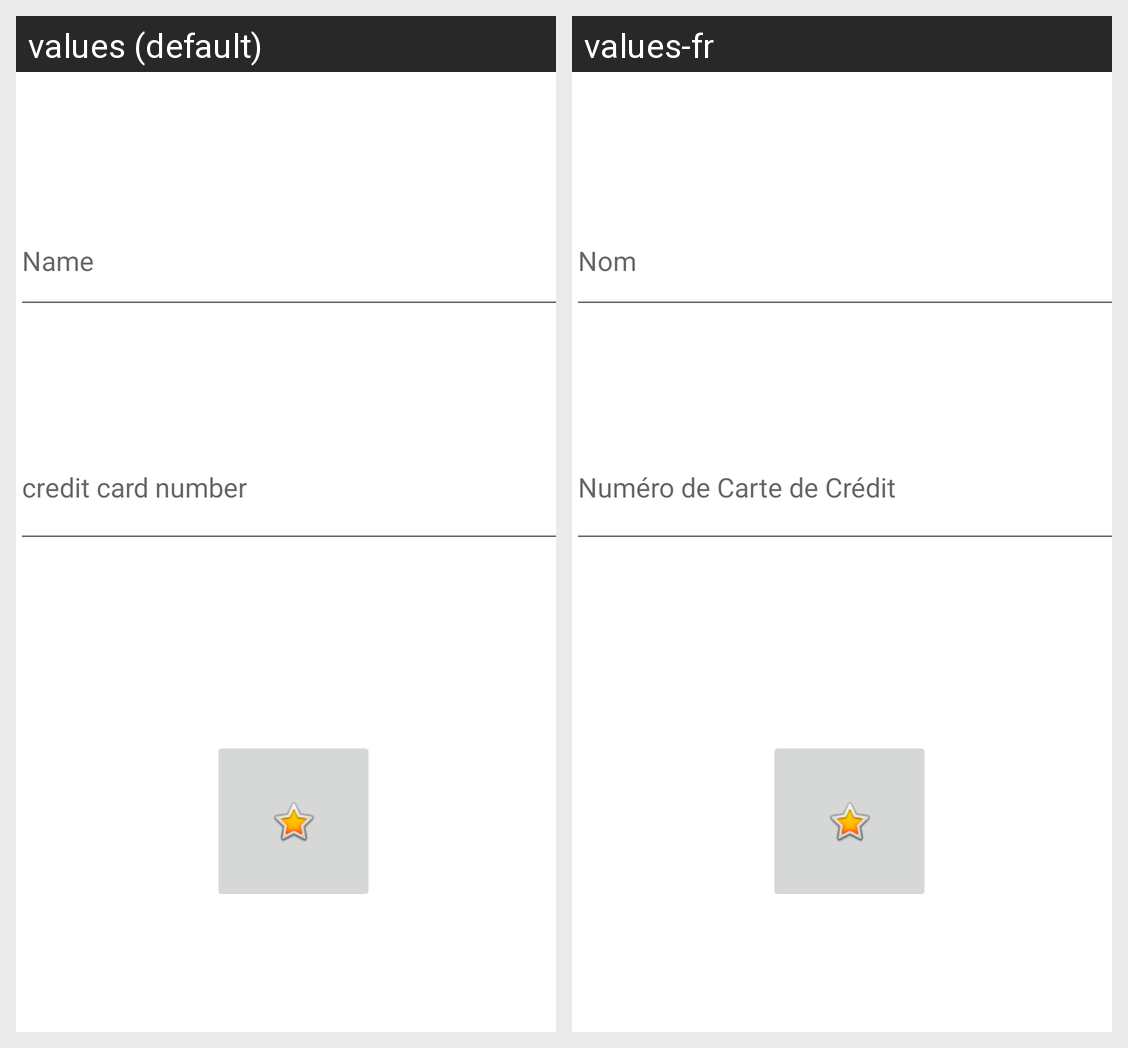

Strings drawn on this Android screen and how each of the app's shown locales translates them:
Android screen res/layout/activity_payment.xml rendered under 2 locales, left to right: values (default), values-fr. Device: Nexus 5 (rendered at 1080×1920; each locale shown at half size, 540×960, under a caption strip naming it); theme Theme.MuhammadAssign2.
Strings drawn on this screen, with the default value and each locale's value (text and hints the layout hard-codes, and strings that could not be matched under every locale, appear in the picture but are not listed):

hintname
  values: Name
  values-fr: Nom

credithint
  values: credit card number
  values-fr: Numéro de Carte de Crédit
